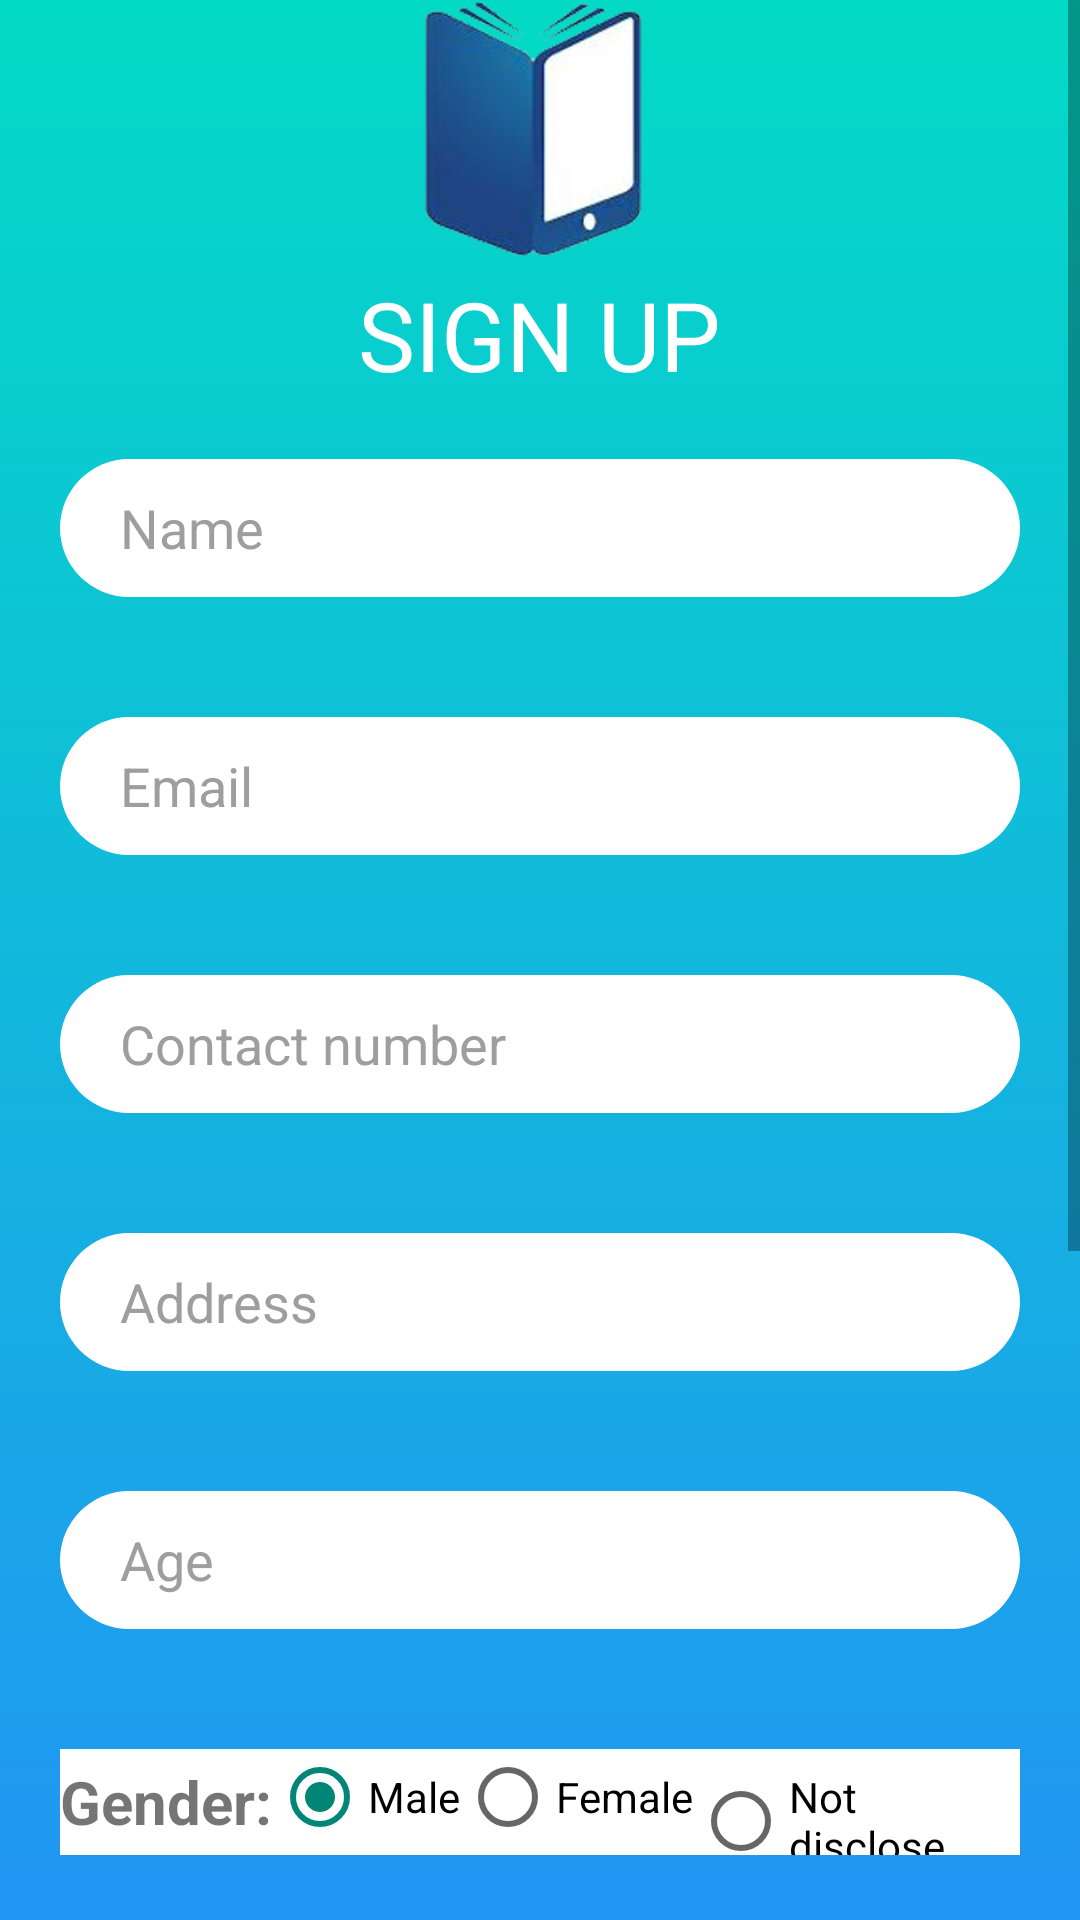

Android layout source for this screen:
<!-- AndroidManifest.xml: application theme Theme.AppCompat.Light.NoActionBar -->
<!-- res/layout/activity_create_account.xml -->
<?xml version="1.0" encoding="utf-8"?>
<androidx.constraintlayout.widget.ConstraintLayout
    xmlns:android="http://schemas.android.com/apk/res/android"
    xmlns:app="http://schemas.android.com/apk/res-auto"
    xmlns:tools="http://schemas.android.com/tools"
    android:id="@+id/main_layout"
    android:layout_width="match_parent"
    android:layout_height="match_parent"
    android:background="@drawable/background_main"
    tools:context=".activities.LoginActivity">
<ScrollView
    android:layout_width="match_parent"
    android:layout_height="wrap_content"
    tools:ignore="MissingConstraints">
    <LinearLayout
        android:layout_width="match_parent"
        android:layout_height="wrap_content"
        android:orientation="vertical">
    <ImageView
        android:layout_width="133dp"
        android:layout_height="90dp"
        android:layout_gravity="center_horizontal"
        app:srcCompat="@drawable/logo"
        app:layout_constraintBottom_toBottomOf="parent"
        app:layout_constraintEnd_toEndOf="parent"
        app:layout_constraintHorizontal_bias="0.525"
        app:layout_constraintStart_toStartOf="parent"
        app:layout_constraintTop_toTopOf="parent"
        app:layout_constraintVertical_bias="0.068"
        tools:ignore="MissingConstraints" />

    <TextView
        android:id="@+id/textView"
        android:layout_width="wrap_content"
        android:layout_height="wrap_content"
        android:layout_gravity="center_horizontal"
        android:text="SIGN UP"
        android:textColor="@color/cardview_light_background"
        android:textSize="32sp"
        app:layout_constraintBottom_toBottomOf="parent"
        app:layout_constraintEnd_toEndOf="parent"
        app:layout_constraintStart_toStartOf="parent"
        app:layout_constraintTop_toTopOf="parent"
        app:layout_constraintVertical_bias="0.248"
        tools:ignore="MissingConstraints" />
        <EditText
            android:id="@+id/etUsername"
            android:layout_width="match_parent"
            android:layout_height="46dp"
            android:layout_margin="20dp"
            android:layout_marginBottom="24dp"
            android:background="@drawable/rounded_edittext"
            android:hint="Name"
            android:inputType="text"
            android:paddingLeft="20dp"
            android:textColor="#000000"
            android:textColorHint="#9E9E9E"
            app:layout_constraintBottom_toTopOf="@+id/etEmail"
            app:layout_constraintEnd_toEndOf="parent"
            app:layout_constraintStart_toStartOf="parent"
            app:layout_constraintTop_toTopOf="parent"
            app:layout_constraintVertical_bias="1.0" />

        <EditText
            android:id="@+id/etEmail"
            android:layout_width="match_parent"
            android:layout_height="46dp"
            android:layout_margin="20dp"
            android:layout_marginBottom="24dp"
            android:background="@drawable/rounded_edittext"
            android:hint="Email"
            android:inputType="textEmailAddress"
            android:paddingLeft="20dp"
            android:textColor="#000000"
            android:textColorHint="#9E9E9E"
            app:layout_constraintBottom_toTopOf="@+id/etPassword"
            app:layout_constraintEnd_toEndOf="parent"
            app:layout_constraintStart_toStartOf="parent"
            app:layout_constraintTop_toTopOf="parent"
            app:layout_constraintVertical_bias="1.0" />
        <EditText
            android:id="@+id/etMobile"
            android:layout_width="match_parent"
            android:layout_height="46dp"
            android:layout_margin="20dp"
            android:layout_marginBottom="24dp"
            android:background="@drawable/rounded_edittext"
            android:hint="Contact number"
            android:inputType="phone"
            android:paddingLeft="20dp"
            android:textColor="#000000"
            android:textColorHint="#9E9E9E"
            app:layout_constraintBottom_toTopOf="@+id/etPassword"
            app:layout_constraintEnd_toEndOf="parent"
            app:layout_constraintStart_toStartOf="parent"
            app:layout_constraintTop_toTopOf="parent"
            app:layout_constraintVertical_bias="1.0" />
        <EditText
            android:id="@+id/etAddress"
            android:layout_width="match_parent"
            android:layout_height="46dp"
            android:layout_margin="20dp"
            android:layout_marginBottom="24dp"
            android:background="@drawable/rounded_edittext"
            android:hint="Address"
            android:inputType="text"
            android:paddingLeft="20dp"
            android:textColor="#000000"
            android:textColorHint="#9E9E9E"
            app:layout_constraintBottom_toTopOf="@+id/etPassword"
            app:layout_constraintEnd_toEndOf="parent"
            app:layout_constraintStart_toStartOf="parent"
            app:layout_constraintTop_toTopOf="parent"
            app:layout_constraintVertical_bias="1.0" />
        <EditText
            android:id="@+id/etAge"
            android:layout_width="match_parent"
            android:layout_height="46dp"
            android:layout_margin="20dp"
            android:background="@drawable/rounded_edittext"
            android:hint="Age"
            android:ems="3"
            android:inputType="number"
            android:paddingLeft="20dp"
            android:textColor="#000000"
            android:textColorHint="#9E9E9E"
            app:layout_constraintVertical_bias="1.0" />
<LinearLayout
    android:layout_width="match_parent"
    android:layout_height="wrap_content"
    android:background="@color/white"
    android:layout_margin="20dp">

    <TextView
        android:layout_width="wrap_content"
        android:layout_height="wrap_content"
        android:layout_gravity="center"
        android:text="Gender:"
        android:textSize="20sp"
        android:textStyle="bold" />

    <RadioGroup
        android:layout_width="match_parent"
        android:layout_height="wrap_content"
        android:orientation="horizontal"
        android:id="@+id/rgGender">
        <RadioButton
            android:layout_width="wrap_content"
            android:layout_height="wrap_content"
            android:id="@+id/rbMale"
            android:checked="true"
            android:text="Male"/>
        <RadioButton
            android:layout_width="wrap_content"
            android:layout_height="wrap_content"
            android:id="@+id/rbFemale"
            android:text="Female"/>
        <RadioButton
            android:layout_width="wrap_content"
            android:layout_height="wrap_content"
            android:id="@+id/rbOther"
            android:text="Not disclose"/>
    </RadioGroup>
</LinearLayout>
    <EditText
        android:id="@+id/etPassword"
        android:layout_width="match_parent"
        android:layout_height="46dp"
        android:layout_margin="20dp"
        android:background="@drawable/rounded_edittext"
        android:ems="10"
        android:hint="Password"
        android:textColorHint="#9E9E9E"
        android:inputType="textPassword"
        android:paddingLeft="20dp"
        android:textColor="#000000"
        app:layout_constraintBottom_toTopOf="@+id/etConfPassword"
        app:layout_constraintEnd_toEndOf="parent"
        app:layout_constraintStart_toStartOf="parent" />

        <EditText
            android:id="@+id/etConfPassword"
            android:layout_width="match_parent"
            android:layout_height="46dp"
            android:layout_margin="20dp"
            android:background="@drawable/rounded_edittext"
            android:ems="10"
            android:hint="Confirm password"
            android:textColorHint="#9E9E9E"
            android:inputType="textPassword"
            android:paddingLeft="20dp"
            android:textColor="#000000"
            app:layout_constraintBottom_toTopOf="@+id/CreateAccount"
            app:layout_constraintEnd_toEndOf="parent"
            app:layout_constraintStart_toStartOf="parent" />

    <Button
        android:id="@+id/CreateAccount"
        android:layout_width="260dp"
        android:layout_height="46dp"
        android:layout_margin="20dp"
        android:background="@color/primary"
        android:text="CREATE ACCOUNT"
        android:textColor="@color/white"
        android:textSize="18sp"
        android:layout_gravity="center"
        app:layout_constraintHorizontal_bias="0.496"
        />

    <Button
        android:id="@+id/LoginBtn"
        android:layout_width="260dp"
        android:layout_height="46dp"
        android:layout_margin="20dp"
        android:text="LOGIN"
        android:textSize="18sp"
        android:layout_gravity="center"
        android:textColor="@color/white"
        android:background="@color/secondary"
        app:layout_constraintHorizontal_bias="0.496"
         />
    </LinearLayout>
</ScrollView>
</androidx.constraintlayout.widget.ConstraintLayout>
<!-- resources referenced by this layout -->
<resources>
  <color name="primary">#2196F3</color>
  <color name="secondary">#FF03DAC5</color>
  <color name="white">#FFFFFFFF</color>
  <!-- drawable background_main (drawable) -->
  <?xml version="1.0" encoding="utf-8"?>
  <selector xmlns:android="http://schemas.android.com/apk/res/android">
      <item>
          <shape>
              <gradient
                  android:angle="90"
                  android:startColor="@color/primary"
                  android:endColor="@color/secondary"
                  android:type="linear" />
          </shape>
      </item>
  </selector>
  <!-- drawable logo: png bitmap (drawable, 51070 bytes) -->
  <!-- drawable rounded_edittext (drawable) -->
  <?xml version="1.0" encoding="utf-8"?>
  <shape xmlns:android="http://schemas.android.com/apk/res/android"
      android:shape="rectangle" android:padding="10dp">
      <solid android:color="#FFFFFF"/>
      <corners android:radius="25dip" />
  </shape>
</resources>
